The GitHub repository AleksandrUdalovCoding/Neural-network-ophtalmology contains a labelled image folder "Neural-network-ophtalmology" with 2 categories: correct astigmatism cut, no astigmatism cut. Examples follow, each with its label.

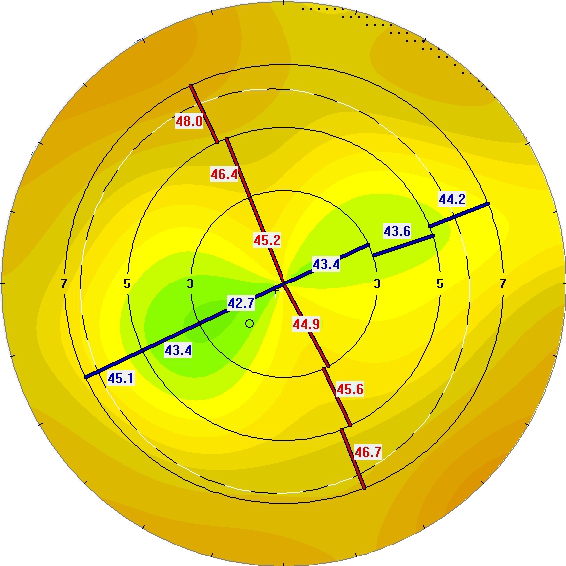
Label: correct astigmatism cut

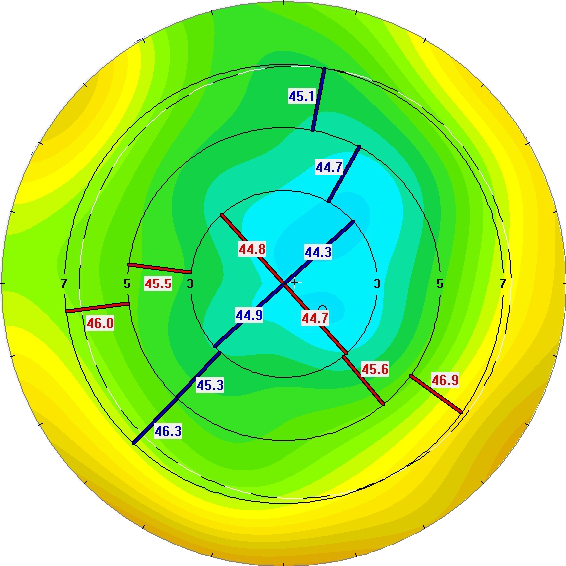
Label: no astigmatism cut

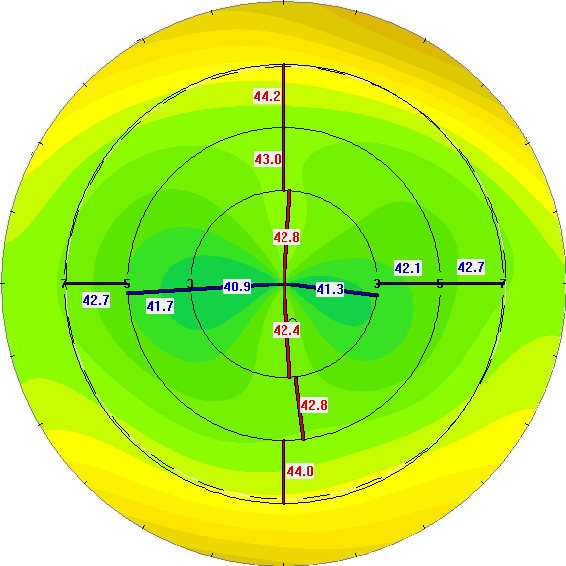
Label: correct astigmatism cut

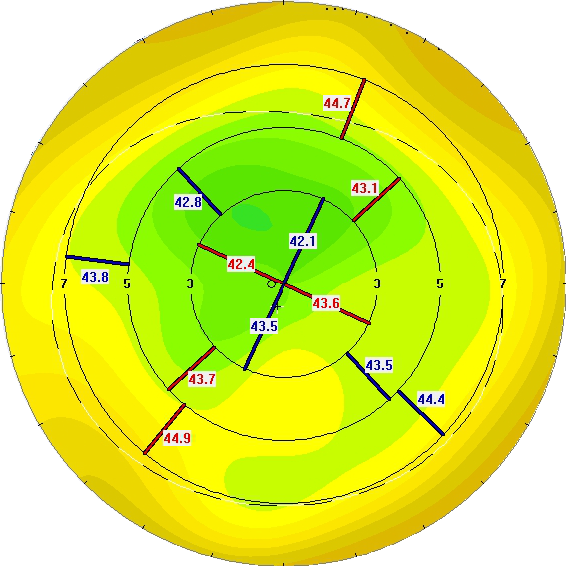
Label: no astigmatism cut

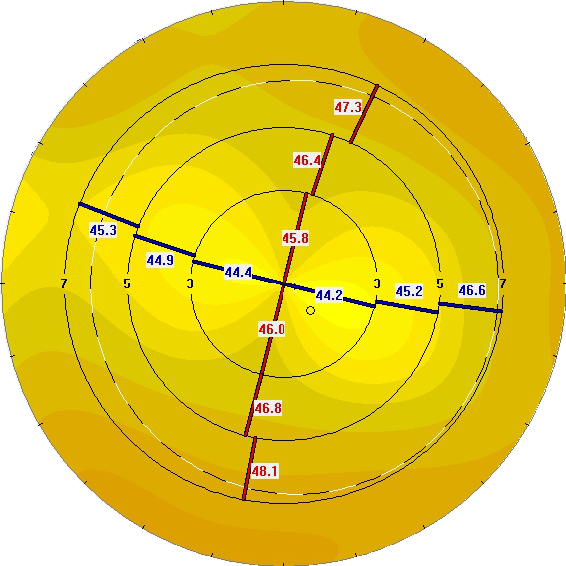
Label: correct astigmatism cut

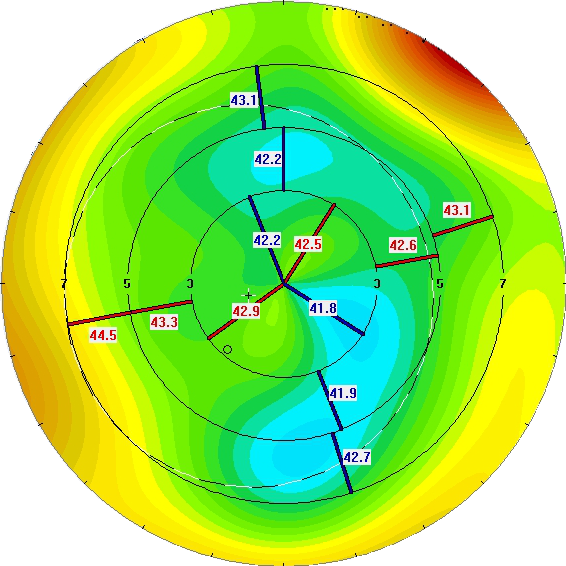
Label: no astigmatism cut
